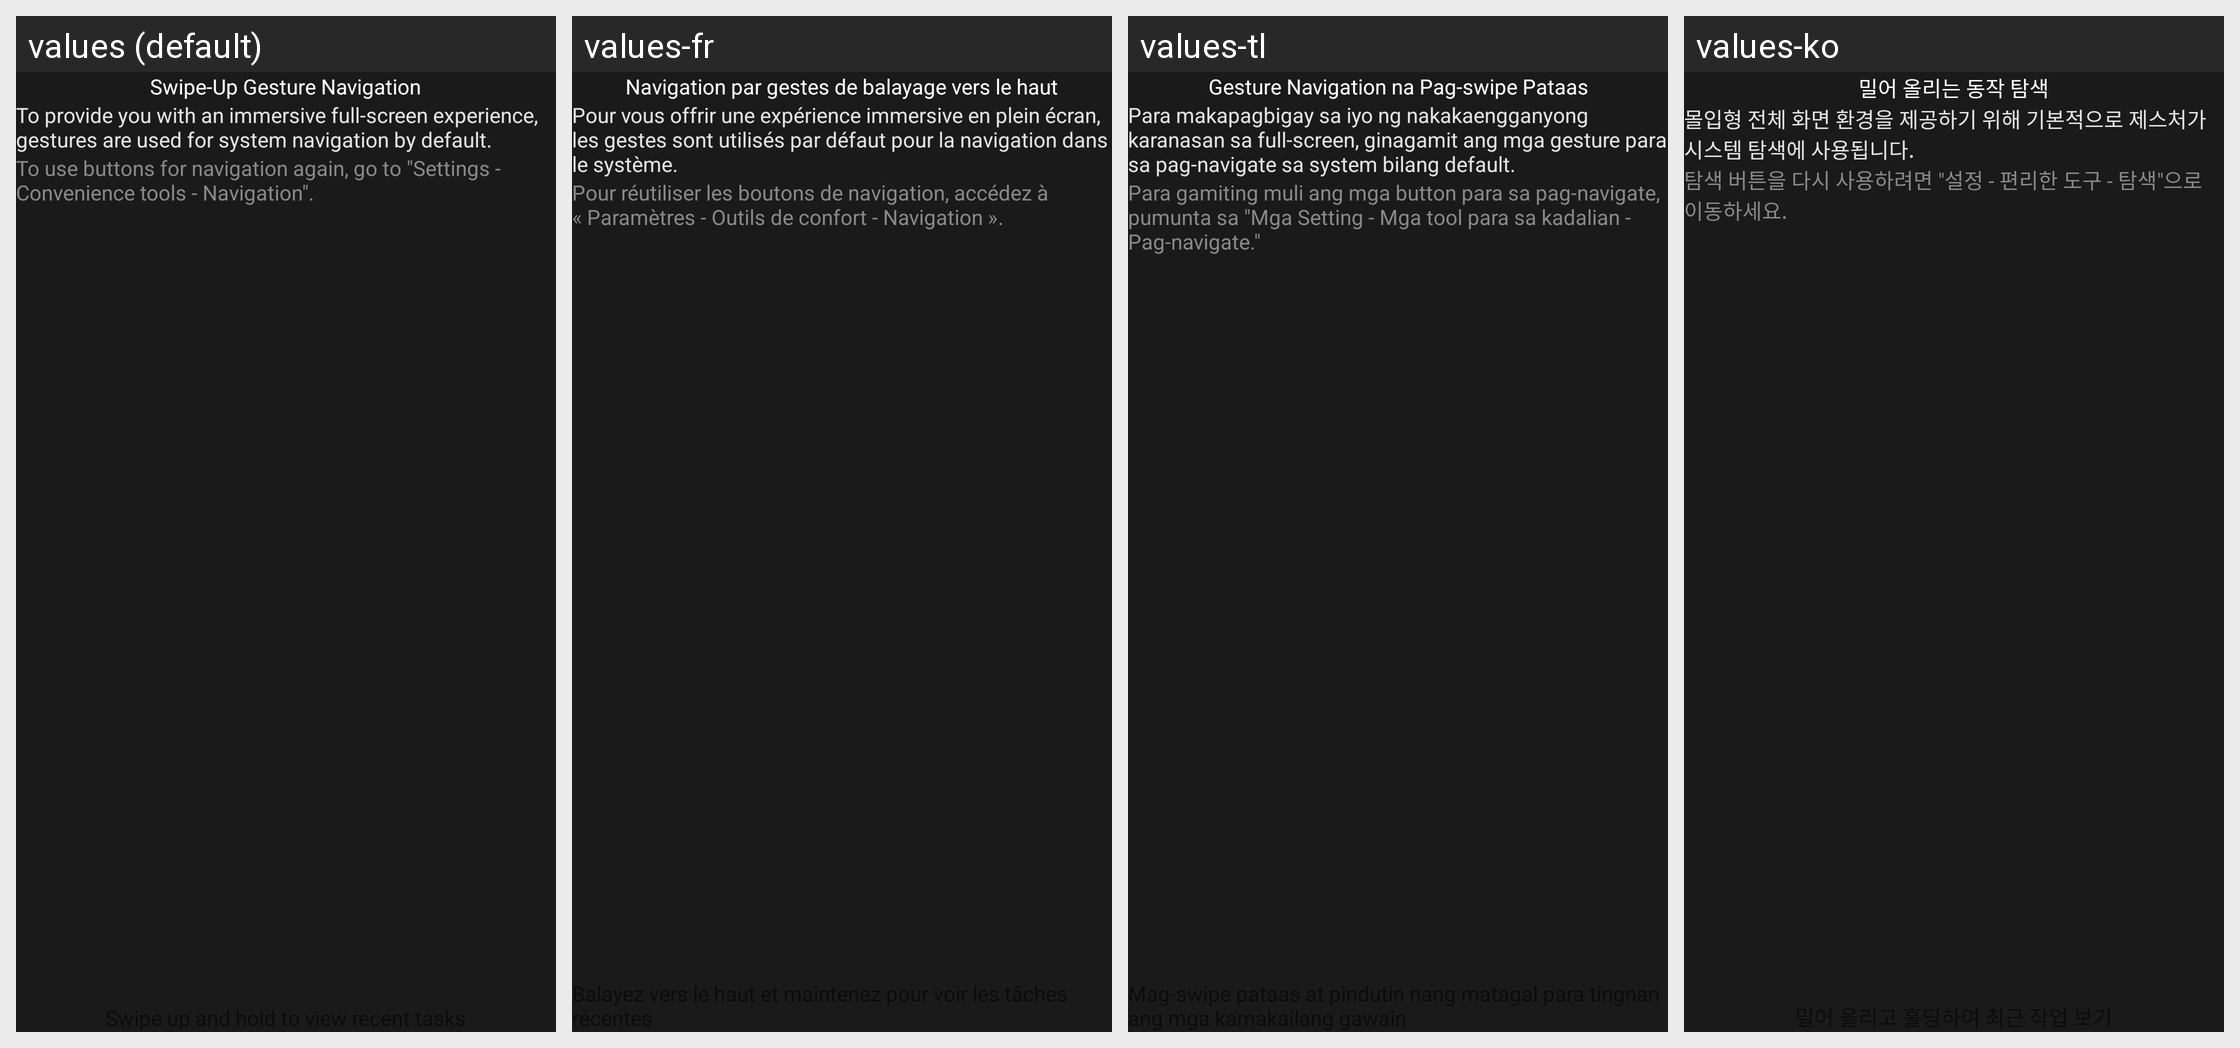

For this localized Android screen grid, give each drawn string resource with its value in every locale shown.
Android screen res/layout/navigation_gestures_guide_layout.xml rendered under 4 locales, left to right: values (default), values-fr, values-tl, values-ko. Device: Nexus 5 (rendered at 1080×1920; each locale shown at half size, 540×960, under a caption strip naming it); theme AppTheme.
Other locales in the repository, not shown: values-ar, values-as, values-as-rIN, values-az, values-az-rAZ, values-bg, values-bg-rBG, values-bn, values-bn-rBD, values-bo-rCN, values-bs, values-ca, values-ca-rES, values-cs, values-da, values-da-rDK, values-de, values-de-rCH, values-el, values-en, values-en-rAU, values-en-rGB, values-en-rNZ, values-es, values-es-rMX, values-et, values-et-rEE, values-eu, values-eu-rES, values-fa, values-fi, values-fi-rFI, values-gl, values-gl-rES, values-gu, values-gu-rIN, values-hi, values-hr, values-hr-rHR, values-hu, values-hy, values-hy-rAM, values-in, values-it, values-iw, values-iw-rIL, values-ja, values-ka, values-ka-rGE, values-kea-rCV, values-kk, values-kk-rKZ, values-km, values-km-rKH, values-kn, values-kn-rIN, values-lo, values-lo-rLA, values-lt, values-lt-rLT, values-lv, values-lv-rLV, values-mk, values-ml, values-ml-rIN, values-mn, values-mr, values-mr-rIN, values-ms, values-ms-rMY, values-my, values-my-rMM, values-nb, values-ne, values-ne-rNP, values-nl, values-or, values-or-rIN, values-pa, values-pa-rIN, values-pl, values-pt, values-pt-rBR, values-pt-rPT, values-ro, values-ru, values-si, values-sk, values-sk-rSK, values-sl, values-sl-rSI, values-sq, values-sr, values-sv, values-sw, values-ta, values-ta-rIN, values-te, values-te-rIN, values-th, values-tr, values-uk, values-uk-rUA, values-ur, values-ur-rPK, values-uz, values-uz-rUZ, values-vi, values-zh-rCN, values-zh-rHK, values-zh-rTW.
Strings drawn on this screen, with the default value and each locale's value (text and hints the layout hard-codes, and strings that could not be matched under every locale, appear in the picture but are not listed):

navigation_gestures_title
  values: Swipe-Up Gesture Navigation
  values-fr: Navigation par gestes de balayage vers le haut
  values-tl: Gesture Navigation na Pag-swipe Pataas
  values-ko: 밀어 올리는 동작 탐색

navigation_gestures_content_nobrand
  values: To provide you with an immersive full-screen experience, gestures are used for system navigation by default.
  values-fr: Pour vous offrir une expérience immersive en plein écran, les gestes sont utilisés par défaut pour la navigation dans le système.
  values-tl: Para makapagbigay sa iyo ng nakakaengganyong karanasan sa full-screen, ginagamit ang mga gesture para sa pag-navigate sa system bilang default.
  values-ko: 몰입형 전체 화면 환경을 제공하기 위해 기본적으로 제스처가 시스템 탐색에 사용됩니다.

navigation_gestures_change_virtual_key
  values: To use buttons for navigation again, go to "Settings - Convenience tools - Navigation".
  values-fr: Pour réutiliser les boutons de navigation, accédez à « Paramètres - Outils de confort - Navigation ».
  values-tl: Para gamiting muli ang mga button para sa pag-navigate, pumunta sa "Mga Setting - Mga tool para sa kadalian - Pag-navigate."
  values-ko: 탐색 버튼을 다시 사용하려면 "설정 - 편리한 도구 - 탐색"으로 이동하세요.
